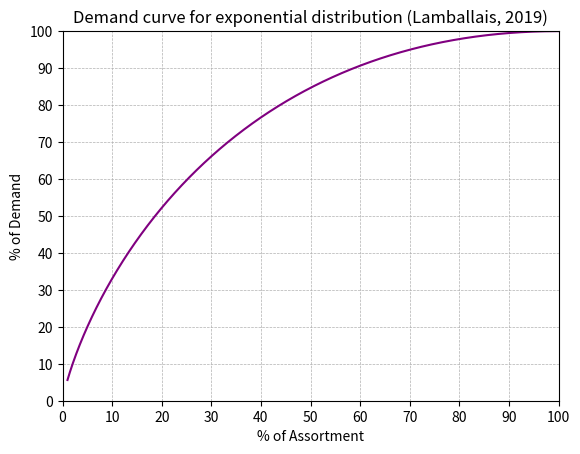

The matplotlib source for this figure:
import numpy as np
import matplotlib.pyplot as plt

# Define the exponential distribution parameters
lam = 0.5  # lambda parameter

# Generate values for x-axis (time)
#x = np.linspace(0, 10, 1000)
x1 = np.linspace(0.01, 1, 1000)
#x2 = np.linspace(0, 1, 1000)

# Calculate the cumulative distribution function (CDF) of the exponential distribution
#cdf = 1 - np.exp(-lam * x)
cdf1 = x1 - x1 * np.log(x1)
#cdf2 = x2 + (1 - x2) * np.log(1-x2)

# Plot the CDF
#lt.plot(x, cdf, color='purple')
plt.plot(x1*100, cdf1*100, color='purple')
#plt.plot(x, cdf2, color='green')
plt.xlabel('% of Assortment')
plt.ylabel('% of Demand')
plt.title('Demand curve for exponential distribution (Lamballais, 2019)')
plt.grid(True, which='both', linestyle='--', linewidth=0.5)
plt.xticks(np.arange(0, 101, 10))
plt.yticks(np.arange(0, 101, 10))
#plt.legend(loc='upper left', bbox_to_anchor=(1, 1))
plt.xlim(0, 100)
plt.ylim(0, 100)
plt.savefig('Demand_Curves_exp_lorenz.png')
plt.show()
